Run: headless pygame with SDL's dummy video driver; simulated clock (each Clock.tick advances the game by its frame time, no real sleeping); random seed 0; keys injected as events and as key.get_pressed() state; no mouse input.
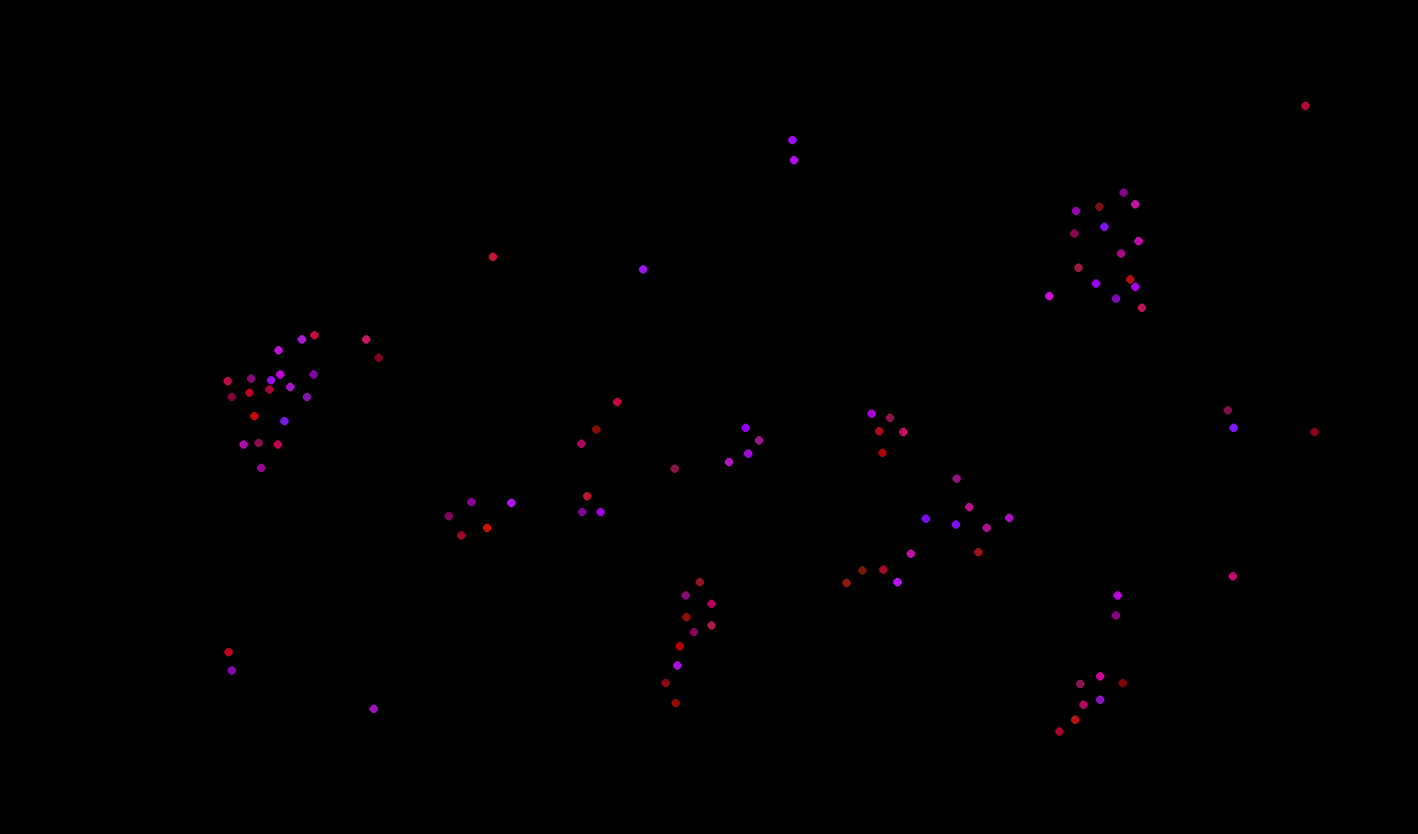
Frame 1 of 4 · flips 1–60 · no input
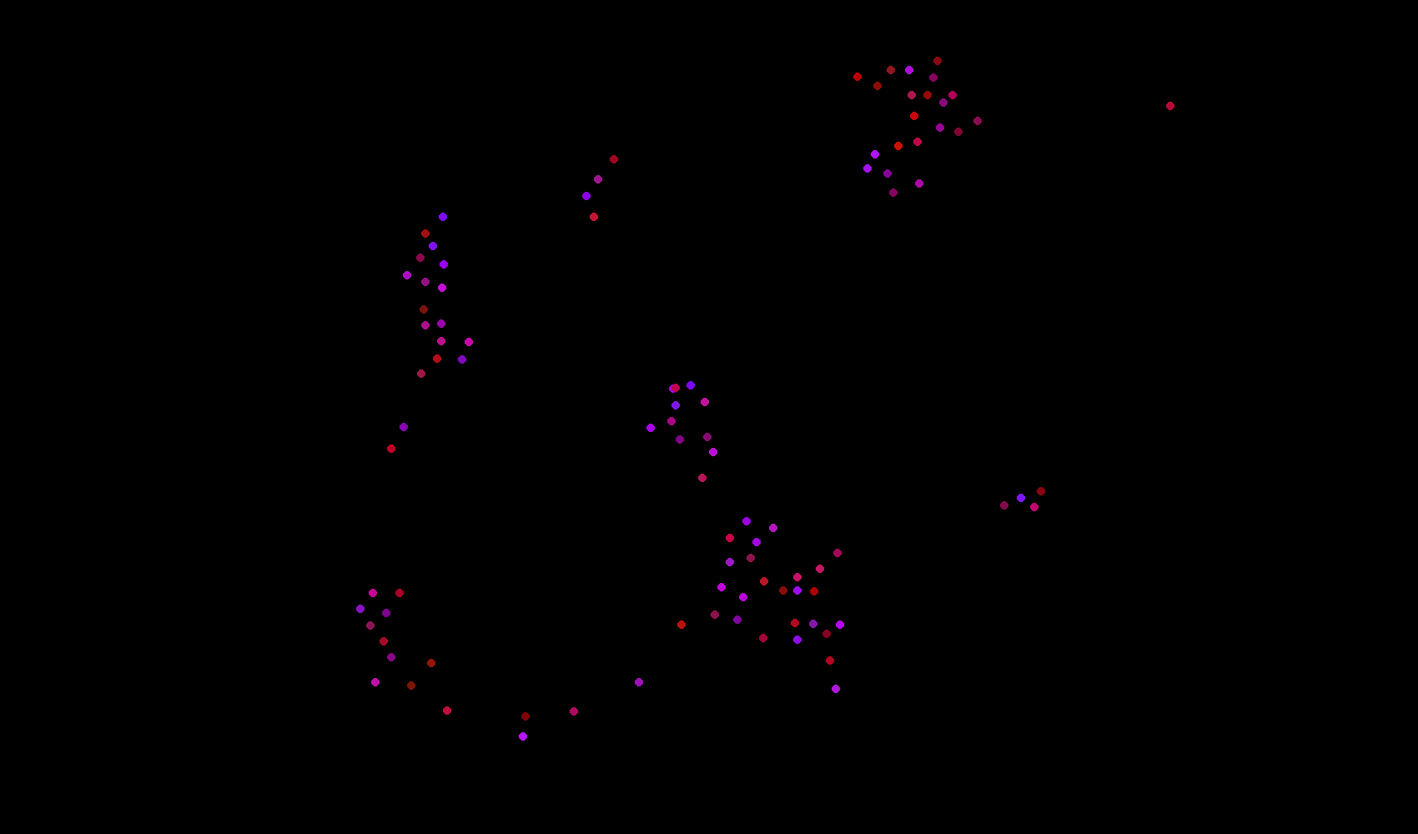
Frame 2 of 4 · flips 61–180 · tapped SPACE, RETURN · held RIGHT (→), D
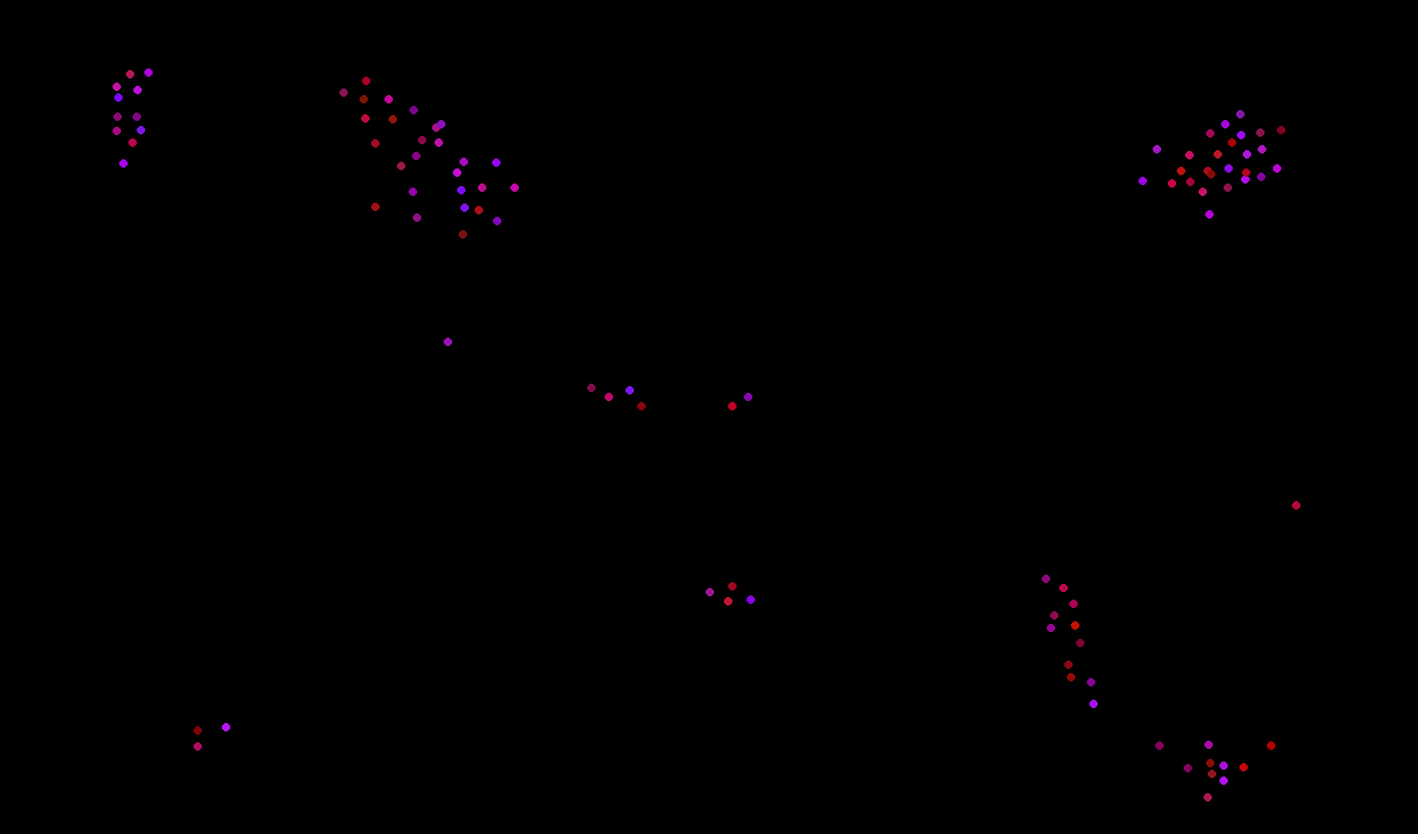
Frame 3 of 4 · flips 181–300 · held DOWN (↓), S
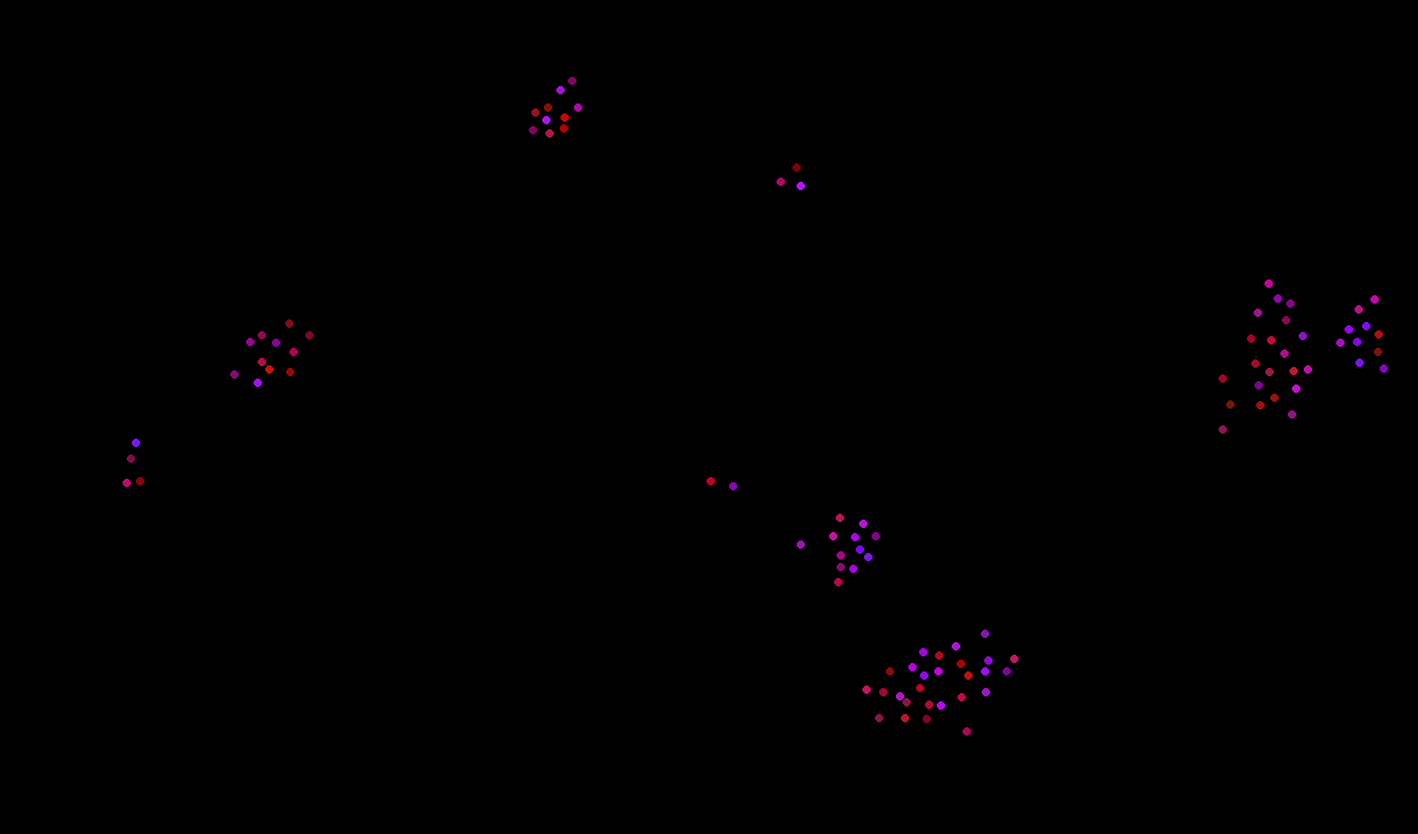
Frame 4 of 4 · flips 301–420 · held LEFT (←), A, UP (↑), W

The pygame program that drew these frames:

import pygame
import random
import math

class coord():
    def __init__(self, x, y):
        self.x = x
        self.y = y
    
    def __add__(self, c):
        return coord(self.x + c.x, self.y + c.y)
    
    def __sub__(self, c):
        return coord(self.x - c.x, self.y - c.y)

    def __floordiv__(self, num):
        return coord(self.x//num, self.y//num)

    def __truediv__(self, num):
        return coord(self.x/num, self.y/num)

    def __eq__(self, c):
        return self.x == c.x and self.y == c.y

    def __mul__(self, num):
        return coord(self.x*num, self.y*num)

    def t(self):
        return (int(self.x), int(self.y))

    def distance(self, c):
        return math.sqrt((self.x - c.x)**2 + (self.y - c.y)**2)

    def magnitude(self):
        return math.sqrt(self.x**2 + self.y**2)

class game_screen():
    def __init__(self, width, height, name):
        self.width = width
        self.height = height
        self.name = name
        self.size = width, height
        self.screen = pygame.display.set_mode(self.size)
        pygame.display.set_caption(name)

class boids():
    turnFactor = 1
    margin = 100
    fov = 75
    minDistance = 20

    def __init__(self, color, xpos, ypos, radius, xvel, yvel, surface):
        self.color = color
        self.pos = coord(xpos, ypos)
        self.radius = radius
        self.vel = coord(xvel, yvel)
        self.surface = surface

    def draw_boid(self):
        pygame.draw.circle(self.surface.screen, self.color, self.pos.t(), self.radius)

    #related to the center of mass of the flock
    def rule1(self, flock):
        center = coord(0, 0)
        centeringFactor = 0.005
        numNeighbors = 0

        for boid in flock:
            if boid != self:
                if self.pos.distance(boid.pos) < self.fov: 
                    center += boid.pos
                    numNeighbors +=1
        if numNeighbors:
            center = center/numNeighbors
            v1 = center - self.pos
            return v1 * centeringFactor
        else:
            return coord(0, 0)

    #related to the distance to other boids
    def rule2(self, flock):
        v2 = coord(0, 0)
        avoidFactor = 0.05

        for boid in flock:
            if boid != self:
                if self.pos.distance(boid.pos) < self.minDistance:
                    v2 = v2 - (boid.pos - self.pos)
        return v2 * avoidFactor


    #related to average speed
    def rule3(self, flock):
        av = coord(0,0)
        matchingFactor = 0.05
        numNeighbors = 0

        for boid in flock:
            if boid != self:
                if self.pos.distance(boid.pos) < self.fov:
                    av += boid.vel
                    numNeighbors += 1
        if numNeighbors:
            av = av/numNeighbors
            v3 = av - self.vel
            return v3 * matchingFactor
        else:
            return coord(0, 0)

    def speed_limit(self):
        vlim = 10

        speed = self.vel.magnitude()
        if speed > vlim:
            self.vel = (self.vel/speed) * vlim


    def control_boundaries(self):
            if self.pos.x < self.margin: 
                self.vel.x += self.turnFactor
            elif self.pos.x > self.surface.width - self.margin:
                self.vel.x -= self.turnFactor
            if self.pos.y < self.margin:
                self.vel.y += self.turnFactor
            elif self.pos.y > self.surface.height - self.margin:
                self.vel.y -= self.turnFactor

    def move(self, flock):
        v1 = self.rule1(flock)
        v2 = self.rule2(flock)
        v3 = self.rule3(flock)
        self.vel += v1 + v2 + v3
        self.speed_limit()
        self.control_boundaries()
        
        self.pos += self.vel
              
class boids_list():
    def __init__(self, numBoids, screen):
        self.list =[]
        radius = 5

        for i in range(numBoids):

            r = random.randint(120, 200)
            b = random.randint(0, 255)
            g = random.randint(0, 24)

            xvel = random.randint(-3, 2) + 1
            yvel = random.randint(-3, 2) + 1
            xpos = random.randint(0, screen.width + 1)
            ypos = random.randint(0, screen.height + 1)
            vel = coord(xpos, ypos) 
            self.list.append(boids((r, g, b), xpos, ypos, radius, xvel, yvel, screen))

    def draw_boids(self):
        for boid in self.list:
            boid.draw_boid()

    def move_boids(self):
        for boid in self.list:
            boid.move(self.list)

def main():
    pygame.init()
    screen = game_screen(1700, 1000, "boid simulation")
    
    pygame.display.set_caption("boid simulation")

    clock = pygame.time.Clock()
    flock = boids_list(100, screen)
    frameTime = 60
    while True:
        for event in pygame.event.get():
            if event.type == pygame.QUIT:
                pygame.quit()
                quit()
        screen.screen.fill((0,0,0))
        flock.draw_boids()
        flock.move_boids()
        pygame.display.update()
        clock.tick(frameTime)

if __name__ == "__main__":
    main()
